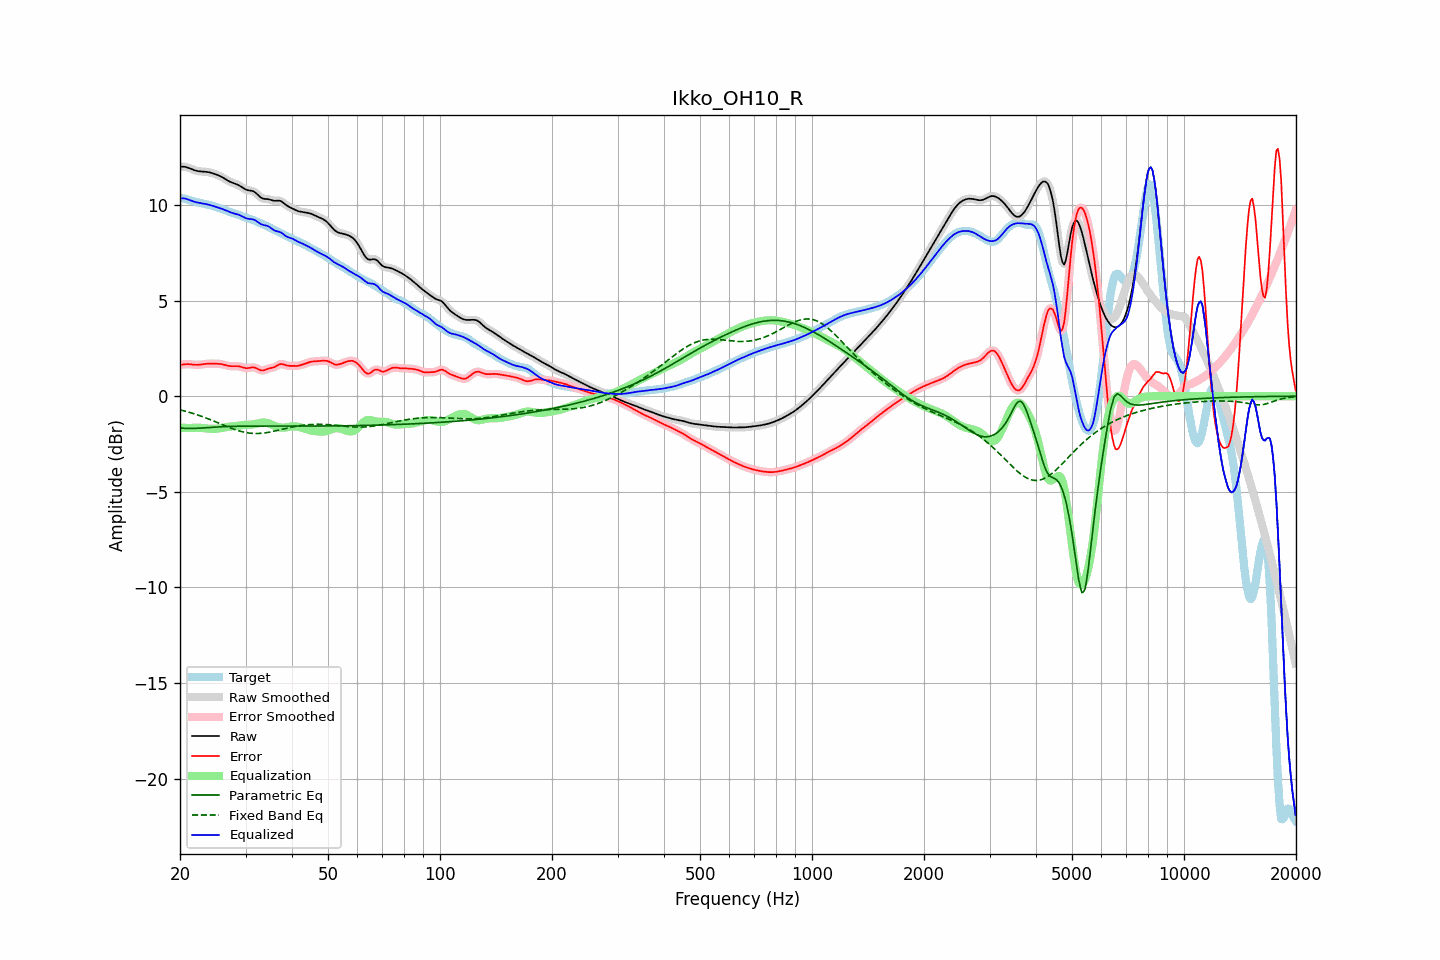

The data file committed next to this chart (first rows):
frequency, raw, error, smoothed, error_smoothed, equalization, parametric_eq, fixed_band_eq, equalized_raw, equalized_smoothed, target
20.00, 11.99, 1.63, 11.99, 1.63, -1.65, -1.66, -0.71, 10.34, 10.34, 10.36
20.20, 12.00, 1.64, 12.00, 1.65, -1.65, -1.67, -0.73, 10.35, 10.35, 10.35
20.40, 12.00, 1.66, 12.00, 1.66, -1.66, -1.68, -0.76, 10.35, 10.35, 10.34
20.61, 12.00, 1.67, 11.99, 1.67, -1.66, -1.68, -0.78, 10.34, 10.34, 10.33
20.81, 11.98, 1.68, 11.98, 1.68, -1.66, -1.69, -0.80, 10.32, 10.32, 10.30
21.02, 11.95, 1.68, 11.95, 1.68, -1.66, -1.69, -0.82, 10.29, 10.29, 10.27
21.23, 11.92, 1.67, 11.92, 1.67, -1.66, -1.69, -0.85, 10.26, 10.26, 10.25
21.44, 11.88, 1.66, 11.88, 1.66, -1.66, -1.69, -0.87, 10.22, 10.22, 10.22
21.66, 11.85, 1.65, 11.85, 1.65, -1.65, -1.69, -0.90, 10.19, 10.19, 10.20
21.87, 11.82, 1.64, 11.82, 1.64, -1.65, -1.69, -0.93, 10.17, 10.17, 10.17
22.09, 11.79, 1.64, 11.79, 1.64, -1.65, -1.68, -0.95, 10.14, 10.14, 10.15
22.31, 11.77, 1.64, 11.77, 1.64, -1.65, -1.68, -0.98, 10.12, 10.12, 10.13
22.54, 11.76, 1.65, 11.76, 1.65, -1.65, -1.67, -1.01, 10.11, 10.11, 10.11
22.76, 11.75, 1.66, 11.75, 1.66, -1.66, -1.67, -1.04, 10.09, 10.09, 10.09
22.99, 11.75, 1.67, 11.75, 1.67, -1.67, -1.66, -1.07, 10.08, 10.08, 10.08
23.22, 11.74, 1.68, 11.74, 1.68, -1.68, -1.66, -1.10, 10.07, 10.06, 10.06
23.45, 11.73, 1.69, 11.73, 1.69, -1.69, -1.65, -1.13, 10.05, 10.05, 10.04
23.69, 11.72, 1.70, 11.72, 1.70, -1.69, -1.64, -1.17, 10.03, 10.03, 10.03
23.92, 11.71, 1.70, 11.71, 1.70, -1.70, -1.64, -1.20, 10.01, 10.01, 10.01
24.16, 11.69, 1.70, 11.69, 1.70, -1.70, -1.63, -1.23, 9.99, 9.99, 9.99
24.40, 11.67, 1.70, 11.67, 1.70, -1.70, -1.62, -1.27, 9.96, 9.96, 9.96
24.65, 11.64, 1.70, 11.64, 1.70, -1.70, -1.62, -1.30, 9.94, 9.94, 9.94
24.89, 11.61, 1.70, 11.61, 1.70, -1.70, -1.61, -1.33, 9.91, 9.91, 9.91
25.14, 11.58, 1.70, 11.58, 1.70, -1.70, -1.61, -1.37, 9.88, 9.88, 9.88
25.39, 11.54, 1.69, 11.54, 1.69, -1.69, -1.60, -1.40, 9.85, 9.85, 9.85
25.65, 11.50, 1.68, 11.50, 1.68, -1.68, -1.60, -1.44, 9.83, 9.83, 9.82
25.91, 11.46, 1.67, 11.46, 1.67, -1.66, -1.60, -1.48, 9.80, 9.80, 9.79
26.16, 11.42, 1.66, 11.42, 1.65, -1.65, -1.59, -1.51, 9.77, 9.77, 9.76
26.43, 11.37, 1.63, 11.37, 1.63, -1.63, -1.59, -1.54, 9.74, 9.74, 9.73
26.69, 11.31, 1.61, 11.31, 1.61, -1.61, -1.59, -1.58, 9.70, 9.70, 9.70
26.96, 11.26, 1.59, 11.26, 1.59, -1.60, -1.58, -1.61, 9.66, 9.66, 9.67
27.23, 11.22, 1.57, 11.22, 1.58, -1.59, -1.58, -1.65, 9.63, 9.63, 9.64
27.50, 11.18, 1.57, 11.18, 1.57, -1.58, -1.58, -1.68, 9.60, 9.60, 9.61
27.77, 11.15, 1.57, 11.15, 1.57, -1.57, -1.58, -1.71, 9.57, 9.57, 9.58
28.05, 11.12, 1.57, 11.12, 1.57, -1.57, -1.57, -1.74, 9.55, 9.55, 9.55
28.33, 11.09, 1.57, 11.09, 1.57, -1.56, -1.57, -1.77, 9.53, 9.53, 9.52
28.62, 11.05, 1.57, 11.05, 1.57, -1.55, -1.57, -1.80, 9.50, 9.50, 9.49
28.90, 11.01, 1.55, 11.01, 1.55, -1.54, -1.57, -1.82, 9.47, 9.47, 9.45
29.19, 10.96, 1.53, 10.95, 1.53, -1.52, -1.57, -1.84, 9.43, 9.43, 9.42
29.48, 10.90, 1.50, 10.90, 1.50, -1.51, -1.57, -1.87, 9.39, 9.39, 9.39
29.78, 10.85, 1.48, 10.85, 1.48, -1.50, -1.57, -1.88, 9.35, 9.35, 9.37
30.08, 10.80, 1.46, 10.81, 1.47, -1.49, -1.57, -1.90, 9.31, 9.31, 9.34
30.38, 10.77, 1.46, 10.78, 1.47, -1.49, -1.57, -1.92, 9.28, 9.29, 9.31
30.68, 10.76, 1.48, 10.76, 1.48, -1.49, -1.57, -1.93, 9.27, 9.27, 9.28
30.99, 10.75, 1.50, 10.75, 1.50, -1.49, -1.56, -1.94, 9.26, 9.26, 9.25
31.30, 10.73, 1.51, 10.73, 1.51, -1.48, -1.56, -1.94, 9.25, 9.25, 9.22
31.61, 10.70, 1.51, 10.69, 1.50, -1.47, -1.56, -1.95, 9.23, 9.23, 9.19
31.93, 10.64, 1.48, 10.64, 1.48, -1.45, -1.56, -1.95, 9.19, 9.19, 9.16
32.24, 10.56, 1.44, 10.56, 1.44, -1.43, -1.56, -1.95, 9.13, 9.13, 9.12
32.57, 10.48, 1.40, 10.48, 1.40, -1.41, -1.56, -1.95, 9.07, 9.07, 9.09
32.89, 10.41, 1.36, 10.41, 1.36, -1.39, -1.56, -1.94, 9.02, 9.02, 9.05
33.22, 10.36, 1.34, 10.36, 1.35, -1.38, -1.56, -1.94, 8.98, 8.98, 9.01
33.55, 10.32, 1.35, 10.33, 1.35, -1.38, -1.56, -1.93, 8.95, 8.95, 8.98
33.89, 10.31, 1.38, 10.31, 1.38, -1.38, -1.56, -1.92, 8.93, 8.93, 8.94
34.23, 10.31, 1.41, 10.31, 1.41, -1.39, -1.56, -1.90, 8.91, 8.91, 8.90
34.57, 10.30, 1.44, 10.30, 1.44, -1.42, -1.56, -1.89, 8.88, 8.88, 8.86
34.92, 10.28, 1.46, 10.28, 1.46, -1.45, -1.56, -1.87, 8.83, 8.83, 8.81
35.27, 10.25, 1.48, 10.25, 1.48, -1.49, -1.56, -1.86, 8.77, 8.77, 8.77
35.62, 10.23, 1.50, 10.23, 1.50, -1.52, -1.56, -1.84, 8.71, 8.71, 8.73
35.97, 10.22, 1.53, 10.22, 1.54, -1.56, -1.56, -1.82, 8.66, 8.66, 8.69
... 635 more rows
